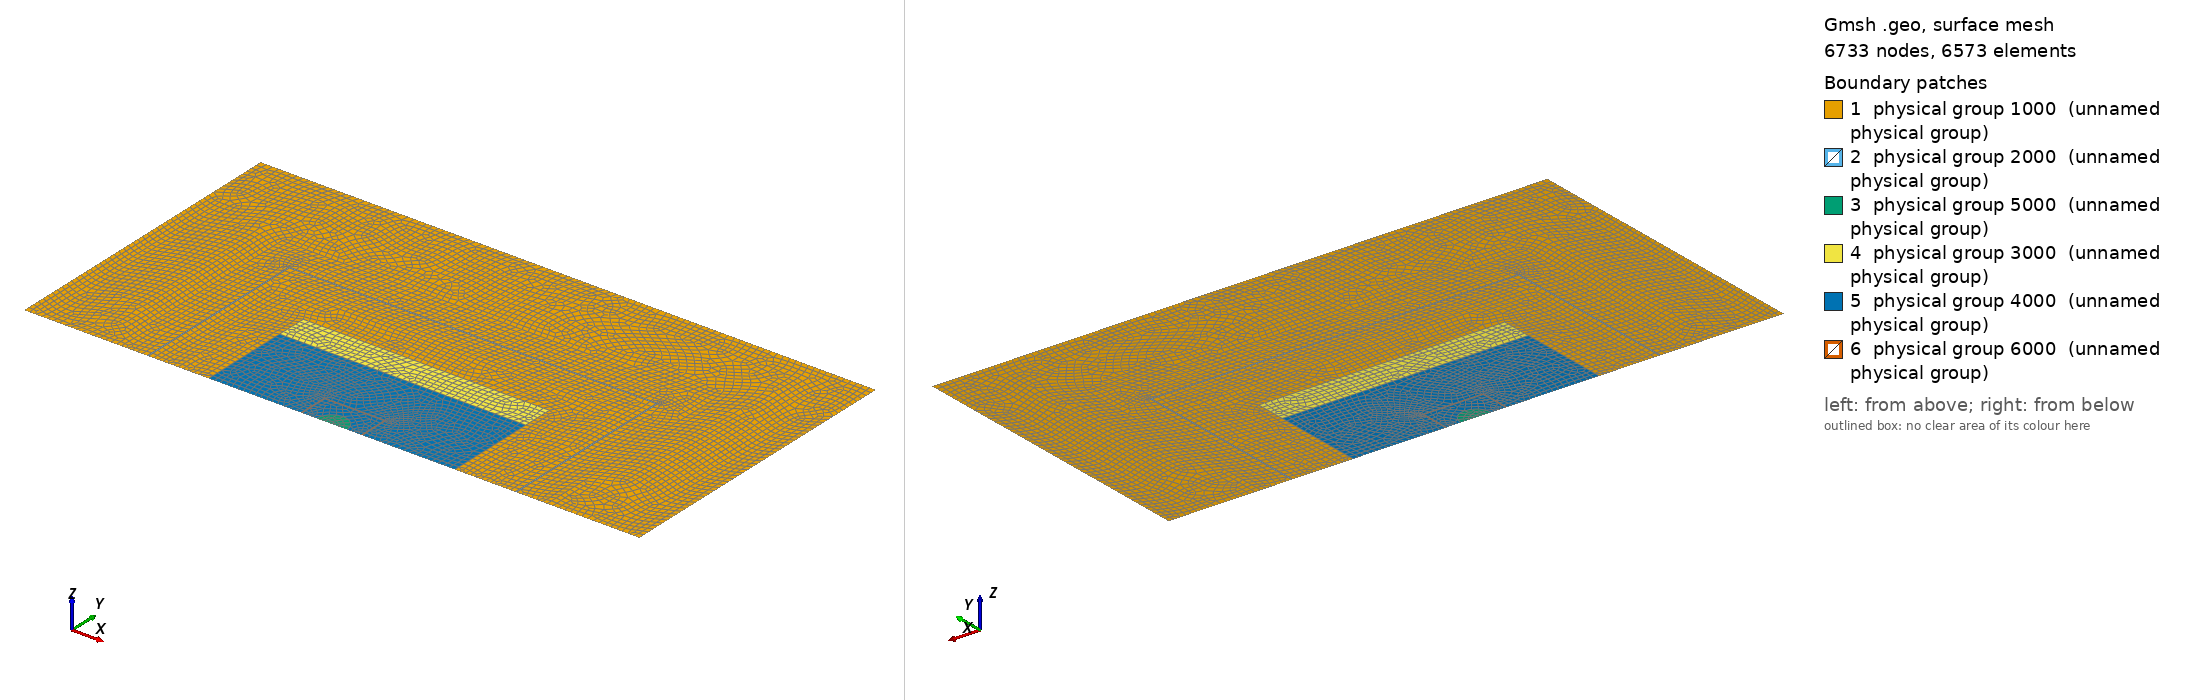

Gmsh geometry script, surface-meshed: 6733 nodes, 6573 surface elements. Boundary patches (legend numbers): 1 physical group 1000 (unnamed physical group), 2 physical group 2000 (unnamed physical group), 3 physical group 5000 (unnamed physical group), 4 physical group 3000 (unnamed physical group), 5 physical group 4000 (unnamed physical group), 6 physical group 6000 (unnamed physical group). Left view from above one corner, right view from below the opposite corner. Legend entries are the model's physical surfaces. The drawing asked Gmsh for element sizes between 1% and 20% of the model's largest extent; the script's own settings can give other sizes.

=== DRM_01.geo (drawn) ===
//Cuidado que todo lo tengo amplificado por 10.0
cl1=0.10;
cl2=0.15;
cl3=0.25;
l = 70.0;
h = 35.00;

////////////////////

l1= 5.00;
l2= 0.20;
l3= 4.80;
l4= 5.00;
l5=15.00;
l6= 0.20;
l7= 2.30;
l8= 2.50;

////////////////////

l9=15.00;

////////////////////

h2=l3;
h3=l2;
h4= 5.00;
h5=15.00;
h6= 5.00;
h7=15.00;
h8= 4.80;
h9= 0.20;
h1=h-h2-h3-h4;

Point(1)  = {l9           , 0    , 0, cl3};
Point(2)  = {l9+l1        , 0    , 0, cl1};
Point(3)  = {l9+l1+l2     , 0    , 0, cl1};
Point(4)  = {l9+l1+l2+l3  , 0    , 0, cl3};
Point(5)  = {l9+l1+l2+l3  , h1   , 0, cl3};
Point(6)  = {l9+l-l1-l2-l3, h1   , 0, cl3};
Point(7)  = {l9+l-l1-l2-l3, 0    , 0, cl3};
Point(8)  = {l9+l-l1-l2   , 0    , 0, cl1};
Point(9)  = {l9+l-l1      , 0    , 0, cl1};
Point(10) = {l9+l         , 0    , 0, cl3};
Point(11) = {l9+l         , h    , 0, cl3};
Point(12) = {l9+0         , h    , 0, cl3};
Point(13) = {l9+l-l1-l2   , h1+h2, 0, cl1};
Point(14) = {l9+l-l1      , h1+h2, 0, cl1};
Point(15) = {l9+l-l1      , h-h4 , 0, cl1};
Point(16) = {l9+l-l1-l2   , h-h4 , 0, cl1};
Point(17) = {l9+l1        , h1+h2, 0, cl1};
Point(18) = {l9+l1+l2     , h1+h2, 0, cl1};
Point(19) = {l9+l1+l2     , h-h4 , 0, cl1};
Point(20) = {l9+l1        , h-h4 , 0, cl1};

Point(21) = {l9+l1+l2+l3+l4  , 0    , 0, cl2};
Point(22) = {l9+l-l1-l2-l3-l4, 0    , 0, cl2};
Point(23) = {l9+l-l1-l2-l3-l4, h5   , 0, cl2};
Point(24) = {l9+l-l1-l2-l3-l4, h5+h6, 0, cl2};
Point(25) = {l9+l1+l2+l3+l4  , h5+h6, 0, cl2};
Point(26) = {l9+l1+l2+l3+l4  , h5   , 0, cl2};

Point(27) = {l9+l1+l2+l3+l4+l5   ,       0, 0, cl1};
Point(28) = {l9+l1+l2+l3+l4+l5+l6,       0, 0, cl1};
Point(29) = {l9+l/2+l8+l7        ,       0, 0, cl1};
Point(30) = {l9+l/2+l8+l7+l6     ,       0, 0, cl1};
Point(31) = {l9+l/2+l8+l7+l6     ,      h8, 0, cl1};
Point(32) = {l9+l/2+l8+l7+l6     ,   h8+h9, 0, cl1};
Point(33) = {l9+l/2+l8+l7        ,   h8+h9, 0, cl1};
Point(34) = {l9+l/2-l8-l7        ,   h8+h9, 0, cl1};
Point(35) = {l9+l/2-l8-l7-l6     ,   h8+h9, 0, cl1};
Point(36) = {l9+l/2-l8-l7-l6     ,      h8, 0, cl1};
Point(37) = {l9+l/2-l8-l7        ,      h8, 0, cl1};
Point(38) = {l9+l/2+l8+l7        ,      h8, 0, cl1};
Point(39) = {l9+l/2-l8           ,       0, 0, cl1};
Point(40) = {l9+l/2              ,       0, 0, cl1};
Point(41) = {l9+l/2+l8           ,       0, 0, cl1};




////////////////////

Point(42) = {0,0,0, cl3};
Point(43) = {2*l9+l,0,0, cl3};

Point(44) = {2*l9+l,h+15,0, cl3};
Point(45) = {0,h+15,0, cl3};

////////////////////



Line(1)  = {1 , 2 };
Line(2)  = {2 , 3 };
Line(3)  = {3 , 4 };
Line(4)  = {4 , 5 };
Line(5)  = {5 , 6 };
Line(6)  = {6 , 7 };
Line(7)  = {7 , 8 };
Line(8)  = {8 , 9 };
Line(9)  = {9 , 10};
Line(10) = {10, 11};
Line(11) = {11, 12};
Line(12) = {12, 1 };

Line(13) = {8 , 13};
Line(14) = {13, 18};
Line(15) = {18, 3 };
Line(16) = {2 , 17};
Line(17) = {17, 20};
Line(18) = {20, 19};
Line(19) = {19, 16};
Line(20) = {16, 15};
Line(21) = {15, 14};
Line(22) = {14, 9 };
Line(23) = {17, 18};
Line(24) = {18, 19};
Line(25) = {16, 13};
Line(26) = {13, 14};

Line(27) = { 4, 21};
Line(28) = {21, 26};
Line(29) = {26, 23};
Line(30) = {23, 22};
Line(31) = {22,  7};
Line(32) = {23, 24};
Line(33) = {24, 25};
Line(34) = {25, 26};

Line(35) = {21, 27};
Line(36) = {27, 28};
Line(37) = {28, 39};
Line(38) = {39, 40};
Line(39) = {40, 41};
Line(40) = {41, 29};
Line(41) = {29, 30};
Line(42) = {30, 22};
Line(43) = {30, 31};
Line(44) = {31, 32};
Line(45) = {32, 33};
Line(46) = {33, 34};
Line(47) = {34, 35};
Line(48) = {35, 36};
Line(49) = {36, 27};
Line(50) = {36, 37};
Line(51) = {37, 34};
Line(52) = {33, 38};
Line(53) = {38, 31};
Line(54) = {29, 38};
Line(55) = {38, 37};
Line(56) = {37, 28};



Circle(57) = {41, 40, 39};

//////////////////////////

Line(58) = {10, 43};
Line(59) = {43, 44};
Line(60) = {44, 45};
Line(61) = {45, 42};
Line(62) = {42, 1 };

//////////////////////////

Line Loop(17) = {1, 16, 17, 18, 19, 20, 21, 22, 9, 10, 11, 12};
Plane Surface(17) = {17};
//Transfinite Surface {17} Alternated;
Recombine Surface {17};

Line Loop(2) = {23, 24, -18, -17};
Plane Surface(2) = {2};
Transfinite Surface {2} Alternated;
Recombine Surface {2};

Line Loop(3) = {-14, -25, -19, -24};
Plane Surface(3) = {3};
Transfinite Surface {3} Alternated;
Recombine Surface {3};

Line Loop(4) = {25, 26, -21, -20};
Plane Surface(4) = {4};
Transfinite Surface {4} Alternated;
Recombine Surface {4};

Line Loop(5) = {2, -15, -23, -16};
Plane Surface(5) = {5};
Transfinite Surface {5} Alternated;
Recombine Surface {5};

Line Loop(1) = {3, 4, 5, 6, 7, 13, 14, 15};
Plane Surface(1) = {1};
//Transfinite Surface {1} Alternated;
Recombine Surface {1};

Line Loop(7) = {8, -22, -26, -13};
Plane Surface(7) = {7};
Transfinite Surface {7} Alternated;
Recombine Surface {7};

Line Loop(8) = {27, 28, -34, -33, -32, 30, 31, -6, -5, -4};
Plane Surface(8) = {8};
//Transfinite Surface {8} Alternated;
Recombine Surface {8};

Line Loop(9) = {32, 33, 34, 29};
Plane Surface(9) = {9};
//Transfinite Surface {9} Alternated;
Recombine Surface {9};

Line Loop(10) = {42, -30, -29, -28, 35, -49, -48, -47, -46, -45, -44, -43};
Plane Surface(10) = {10};
//Transfinite Surface {10} Alternated;
Recombine Surface {10};

Line Loop(11) = {47, 48, 50, 51};
Plane Surface(11) = {11};
Transfinite Surface {11} Alternated;
Recombine Surface {11};

Line Loop(12) = {-55, -52, 46, -51};
Plane Surface(12) = {12};
Transfinite Surface {12} Alternated;
Recombine Surface {12};

Line Loop(13) = {44, 45, 52, 53};
Plane Surface(13) = {13};
Transfinite Surface {13} Alternated;
Recombine Surface {13};

Line Loop(14) = {36, -56, -50, 49};
Plane Surface(14) = {14};
Transfinite Surface {14} Alternated;
Recombine Surface {14};

Line Loop(15) = {37, -57, 40, 54, 55, 56};
Plane Surface(15) = {15};
//Transfinite Surface {15} Alternated;
Recombine Surface {15};

Line Loop(16) = {41, 43, -53, -54};
Plane Surface(16) = {16};
Transfinite Surface {16} Alternated;
Recombine Surface {16};

Line Loop(6) = {38, 39, 57};
Plane Surface(6) = {6};
//Transfinite Surface {6} Alternated;
Recombine Surface {6};


//////////////////////////

Line Loop(18) = {58, 59, 60, 61, 62, -12, -11, -10};
Plane Surface(18) = {18};
//Transfinite Surface {18} Alternated;
Recombine Surface {18};

//////////////////////////

Physical Surface(1000) = {1, 17, 8, 18};        //Half-space
Physical Surface(2000) = {2, 3, 4, 5, 7};       //Incoming
Physical Surface(3000) = {9};                   //Sub-estrato
Physical Surface(4000) = {10, 15};              //Material conteniendo el valle
Physical Surface(5000) = {6};                   //Valle semi-circular
Physical Surface(6000) = {11, 12, 13, 14, 16};  //Incoming-modified

//For horizontal lines
Physical Line(1) = {60};

//For vertical lines
Physical Line(2) = {59, 61};

//Results in the free surface
Physical Line(3) = {62, 1, 2, 3, 27, 35, 36, 37, 38, 39, 40, 41, 42, 31, 7, 8, 9, 58};

//Results for de Modified DRM
Physical Line(4) = {43, 44, 45, 46, 47, 48, 49};

//For incoming elements
Physical Line(5) = {16, 17, 18, 19, 20, 21, 22};

//Mesh.SecondOrderIncomplete = 1;
